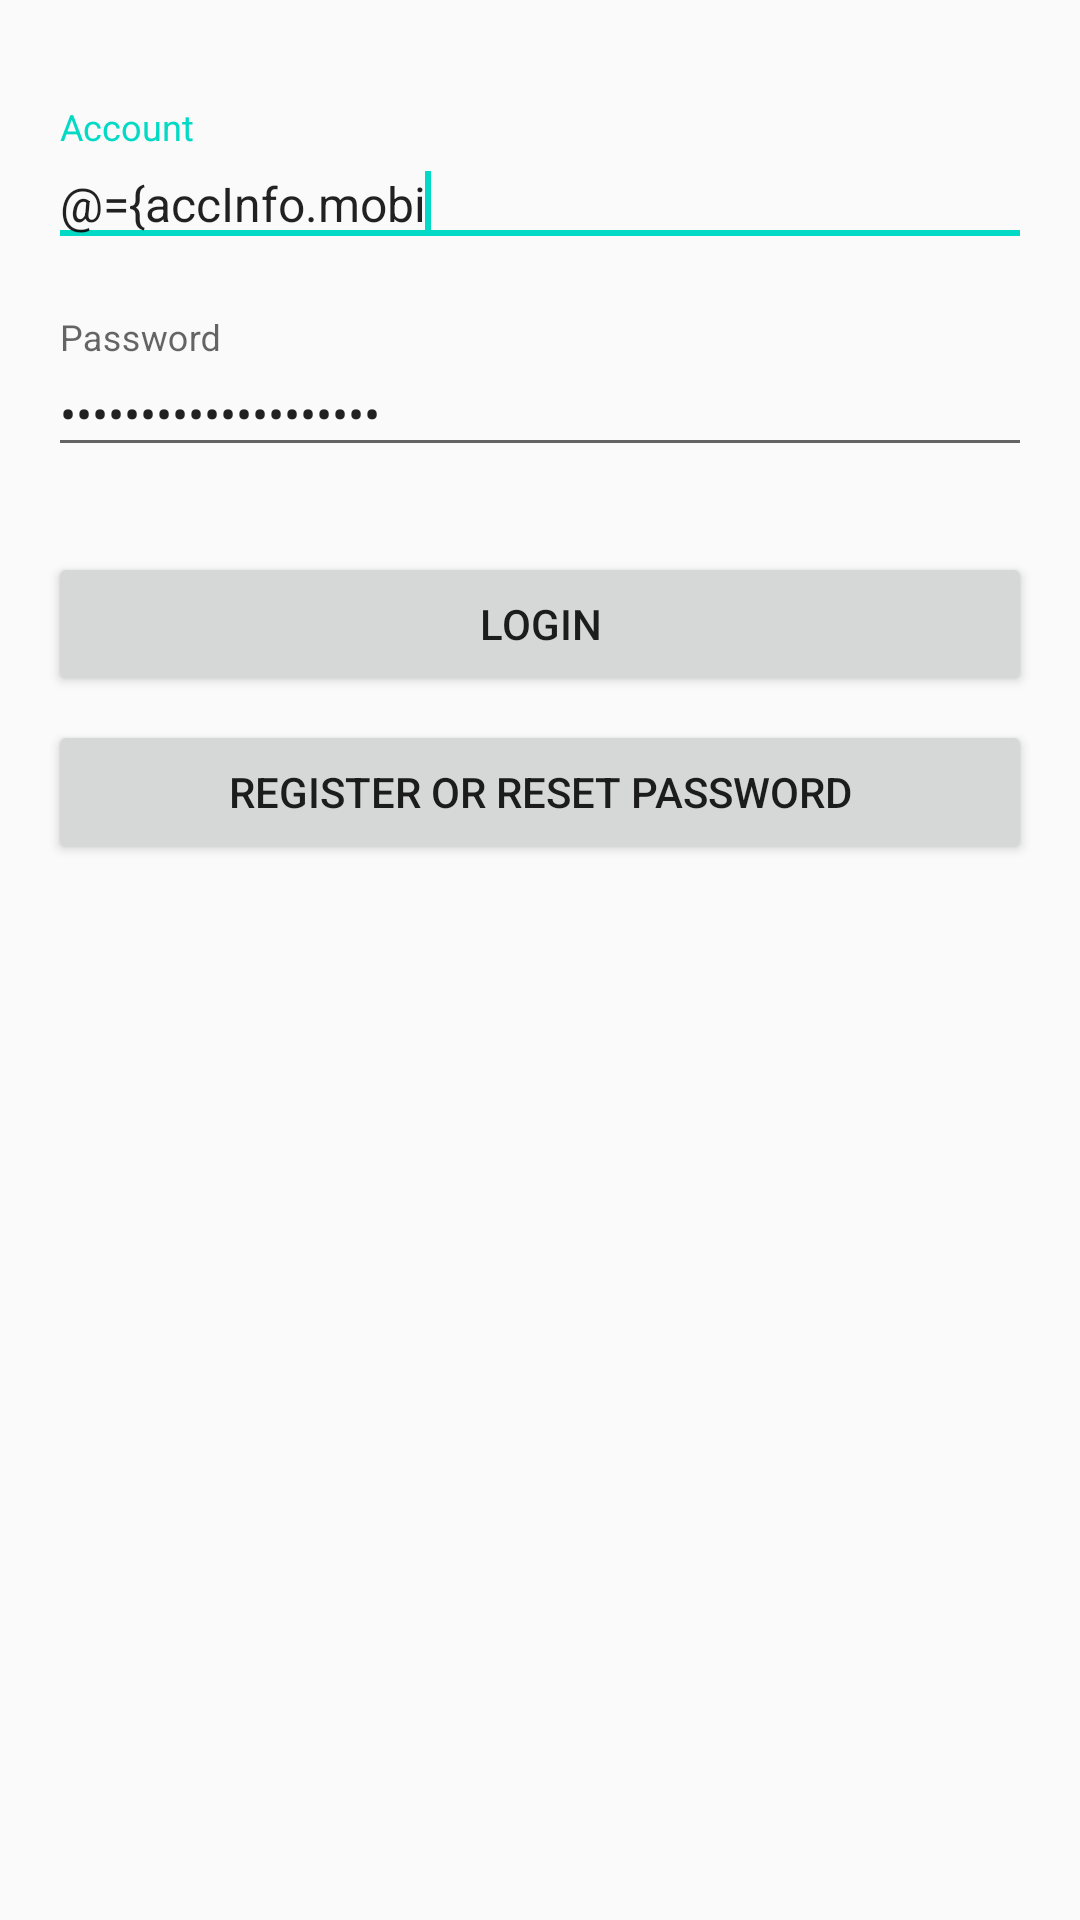

This screen was rendered from an Android layout file. Write that file and the resources it references.
<!-- AndroidManifest.xml: activity theme AppTheme -->
<!-- res/layout/activity_login.xml -->
<?xml version="1.0" encoding="utf-8"?>
<layout xmlns:android="http://schemas.android.com/apk/res/android"
    xmlns:app="http://schemas.android.com/apk/res-auto"
    xmlns:tools="http://schemas.android.com/tools"
    tools:context="com.linktop.uis.activities.LoginActivity">

    <data>

        <variable
            name="accInfo"
            type="com.example.medic_app.bean.AccInfo" />

    </data>

    <LinearLayout
        android:layout_width="match_parent"
        android:layout_height="match_parent"
        android:orientation="vertical"
        android:padding="16dp">


        <com.google.android.material.textfield.TextInputLayout
            android:layout_width="match_parent"
            android:layout_height="wrap_content"
            android:layout_marginTop="20dp"
            app:errorEnabled="true"
            app:errorTextAppearance="@style/errorTextForInputLayout">

            <com.google.android.material.textfield.TextInputEditText
                android:layout_width="match_parent"
                android:layout_height="wrap_content"
                android:drawablePadding="8dp"
                android:hint="@string/account"
                android:imeOptions="actionNext"
                android:inputType="phone"
                android:maxLength="15"
                android:text="@={accInfo.mobileNo}"
                android:textSize="16sp">

                <requestFocus />
            </com.google.android.material.textfield.TextInputEditText>

        </com.google.android.material.textfield.TextInputLayout>

        <com.google.android.material.textfield.TextInputLayout
            android:layout_width="match_parent"
            android:layout_height="wrap_content"
            app:errorEnabled="true"
            app:errorTextAppearance="@style/errorTextForInputLayout">

            <com.google.android.material.textfield.TextInputEditText
                android:layout_width="match_parent"
                android:layout_height="wrap_content"
                android:drawablePadding="8dp"
                android:hint="@string/password"
                android:imeOptions="actionDone"
                android:inputType="text|textPassword"
                android:text="@={accInfo.password}"
                android:textSize="16sp" />

        </com.google.android.material.textfield.TextInputLayout>

        <Button
            android:layout_width="match_parent"
            android:layout_height="wrap_content"
            android:layout_marginTop="8dp"
            android:onClick="doLogin"
            android:text="@string/login" />


        <Button
            android:layout_width="match_parent"
            android:layout_height="wrap_content"
            android:layout_marginTop="8dp"
            android:onClick="doRegisterOrRestPsw"
            android:text="@string/register_or_reset_psw" />

    </LinearLayout>

</layout>
<!-- resources referenced by this layout -->
<resources>
  <string name="account">Account</string>
  <string name="login">Login</string>
  <string name="password">Password</string>
  <string name="register_or_reset_psw">Register or Reset Password</string>
  <style name="errorTextForInputLayout" parent="TextAppearance.AppCompat">
          <item name="android:textColor">#cf0000</item>
          <item name="android:textSize">12sp</item>
          <item name="android:textStyle">bold</item>
      </style>
  <style name="AppTheme" parent="Theme.AppCompat.Light.NoActionBar">
          
          <item name="colorPrimary">@color/colorPrimary</item>
          <item name="colorPrimaryDark">@color/colorPrimaryDark</item>
          <item name="colorAccent">@color/colorAccent</item>
      </style>
  <!-- not gathered from this repository: default colours our renderer supplied (Android Studio template values) -->
  <color name="colorPrimary">#FF6200EE</color>
  <color name="colorPrimaryDark">#FF3700B3</color>
  <color name="colorAccent">#FF03DAC5</color>
</resources>
